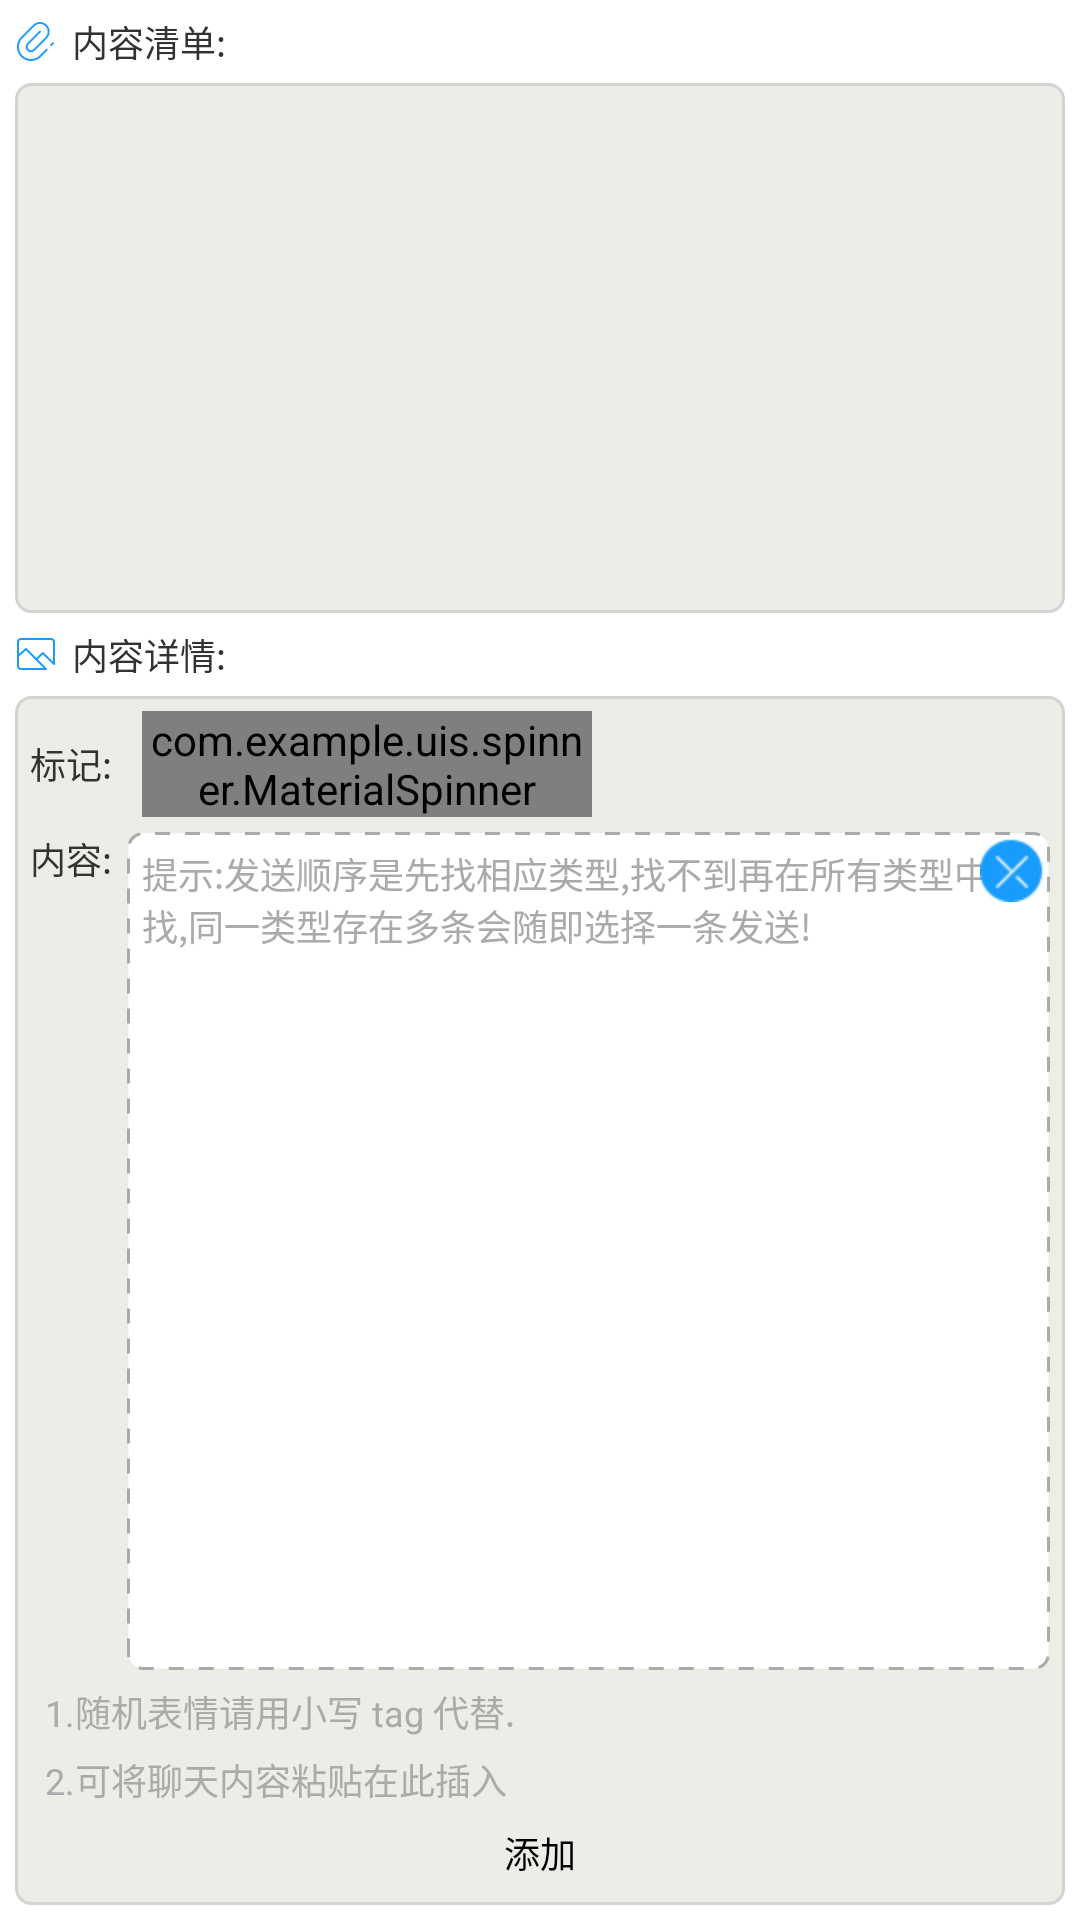

Produce the Android XML layout that renders to this screen, including the resource entries it uses.
<!-- AndroidManifest.xml: application theme AppTheme -->
<!-- res/layout/fragment_msg.xml -->
<FrameLayout xmlns:android="http://schemas.android.com/apk/res/android"
    xmlns:tools="http://schemas.android.com/tools"
    android:layout_width="match_parent"
    android:layout_height="match_parent"
    tools:context="com.example.awx.MsgFragmen">

    <LinearLayout
        android:layout_width="match_parent"
        android:layout_height="match_parent"
        android:orientation="vertical"
        android:padding="5dp">

        <LinearLayout
            android:layout_width="match_parent"
            android:layout_height="wrap_content"
            android:layout_marginBottom="5dp"
            android:orientation="horizontal">

            <TextView
                android:id="@+id/textView3"
                android:layout_width="wrap_content"
                android:layout_height="wrap_content"
                android:drawableLeft="@drawable/bie"
                android:drawablePadding="5dp"
                android:text="内容清单:"
                android:textAppearance="?android:attr/textAppearanceSmall"
                android:textSize="12sp" />
        </LinearLayout>

        <RelativeLayout
            android:id="@+id/msg_list_parent"
            android:layout_width="match_parent"
            android:layout_height="match_parent"
            android:layout_weight="4"
            android:background="@drawable/rect_gray"
            android:orientation="vertical">

            <ListView
                android:id="@+id/msg_list"
                android:layout_width="match_parent"
                android:layout_height="wrap_content"
                android:layout_weight="3"
                android:choiceMode="singleChoice"
                android:divider="@null" />

            <LinearLayout
                android:id="@+id/msg_list_fill"
                android:layout_width="match_parent"
                android:layout_height="wrap_content"
                android:layout_alignParentBottom="true"
                android:layout_below="@+id/msg_list"
                android:orientation="vertical"></LinearLayout>

        </RelativeLayout>

        <LinearLayout
            android:layout_width="match_parent"
            android:layout_height="wrap_content"
            android:layout_marginBottom="5dp"
            android:layout_marginTop="5dp"
            android:orientation="horizontal">

            <TextView
                android:layout_width="wrap_content"
                android:layout_height="wrap_content"
                android:drawableLeft="@drawable/progress"
                android:drawablePadding="5dp"
                android:text="内容详情:"
                android:textAppearance="?android:attr/textAppearanceSmall"
                android:textSize="12sp" />
        </LinearLayout>


        <RelativeLayout
            android:layout_width="match_parent"
            android:layout_height="match_parent"
            android:layout_weight="2"
            android:background="@drawable/rect_gray"
            android:orientation="vertical">

            <LinearLayout
                android:id="@+id/msg_top"
                android:layout_width="match_parent"
                android:layout_height="wrap_content"
                android:layout_alignParentTop="true"
                android:layout_marginTop="5dp"
                android:gravity="center_vertical"
                android:orientation="horizontal">

                <TextView
                    android:id="@+id/textView"
                    android:layout_width="wrap_content"
                    android:layout_height="wrap_content"
                    android:layout_marginLeft="5dp"
                    android:text="标记:"
                    android:textAppearance="?android:attr/textAppearanceSmall"
                    android:textSize="12sp" />

                <com.example.uis.spinner.MaterialSpinner
                    android:layout_width="150dp"
                    android:layout_height="wrap_content"
                    android:id="@+id/msg_t"
                    android:layout_marginLeft="10dp" />

                <TextView
                    android:layout_width="wrap_content"
                    android:layout_height="wrap_content"
                    android:textAppearance="?android:attr/textAppearanceSmall"
                    android:id="@+id/textView12" />


            </LinearLayout>

            <LinearLayout
                android:layout_width="match_parent"
                android:layout_height="wrap_content"
                android:layout_above="@+id/msg_d"
                android:layout_below="@+id/msg_top"
                android:layout_marginTop="5dp"
                android:orientation="horizontal">

                <LinearLayout
                    android:id="@+id/msg_left_fill"
                    android:layout_width="wrap_content"
                    android:layout_height="match_parent"
                    android:orientation="vertical">

                    <TextView
                        android:id="@+id/textView4"
                        android:layout_width="wrap_content"
                        android:layout_height="wrap_content"
                        android:layout_marginLeft="5dp"
                        android:text="内容:"
                        android:textAppearance="?android:attr/textAppearanceSmall"
                        android:textSize="12sp" />

                    <TextView
                        android:layout_width="wrap_content"
                        android:layout_height="wrap_content"
                        android:textAppearance="?android:attr/textAppearanceSmall"
                        android:id="@+id/msg_ids"
                        android:visibility="invisible" />
                </LinearLayout>

                <RelativeLayout
                    android:layout_width="match_parent"
                    android:layout_height="match_parent">

                    <EditText
                        android:id="@+id/msg_strs"
                        android:layout_width="fill_parent"
                        android:layout_height="fill_parent"
                        android:layout_gravity="top"
                        android:layout_marginLeft="5dp"
                        android:layout_marginRight="5dp"
                        android:background="@drawable/border_stroke"
                        android:ems="10"
                        android:gravity="top"
                        android:hint="提示:发送顺序是先找相应类型,找不到再在所有类型中查找,同一类型存在多条会随即选择一条发送!"
                        android:inputType="textMultiLine"
                        android:padding="5dp"
                        android:textSize="12sp"
                        android:textColorHint="@color/ksw_md_solid_checked_disable" />

                    <ImageView
                        android:id="@+id/msg_msg_clean"
                        android:layout_width="wrap_content"
                        android:layout_height="wrap_content"
                        android:layout_alignParentRight="true"
                        android:layout_alignParentTop="true"
                        android:layout_marginRight="7dp"
                        android:layout_marginTop="2dp"
                        android:src="@drawable/edit_clear" />
                </RelativeLayout>

            </LinearLayout>

            <LinearLayout
                android:id="@+id/msg_d"
                android:layout_width="match_parent"
                android:layout_height="wrap_content"
                android:layout_above="@+id/msg_b"
                android:layout_marginLeft="10dp"
                android:orientation="vertical">

                <TextView
                    android:layout_width="wrap_content"
                    android:layout_height="wrap_content"
                    android:layout_marginTop="5dp"
                    android:text="1.随机表情请用小写 tag 代替."
                    android:textAppearance="?android:attr/textAppearanceSmall"
                    android:textSize="12sp"
                    android:textColor="@color/ksw_md_solid_checked_disable" />

                <TextView
                    android:id="@+id/textView2"
                    android:layout_width="wrap_content"
                    android:layout_height="wrap_content"
                    android:layout_marginTop="5dp"
                    android:text="2.可将聊天内容粘贴在此插入"
                    android:textAppearance="?android:attr/textAppearanceSmall"
                    android:textSize="12sp"
                    android:textColor="@color/ksw_md_solid_checked_disable" />
            </LinearLayout>

            <LinearLayout
                android:id="@+id/msg_b"
                android:layout_width="match_parent"
                android:layout_height="wrap_content"
                android:layout_alignParentBottom="true"
                android:layout_marginBottom="5dp"
                android:layout_marginTop="3dp"
                android:gravity="center"
                android:orientation="horizontal">

                <Button
                    android:id="@+id/msg_add"
                    android:layout_width="wrap_content"
                    android:layout_height="25dp"
                    android:background="@null"
                    android:text="添加"
                    android:textSize="12sp" />

                <Button
                    android:id="@+id/msg_edit"
                    android:layout_width="wrap_content"
                    android:layout_height="25dp"
                    android:background="@null"
                    android:text="修改"
                    android:textSize="12sp"
                    android:visibility="gone" />
            </LinearLayout>
        </RelativeLayout>
    </LinearLayout>
</FrameLayout>
<!-- resources referenced by this layout -->
<resources>
  <color name="ksw_md_solid_checked_disable">#aaaaaa</color>
  <!-- drawable bie: png bitmap (drawable-xxhdpi, 1501 bytes) -->
  <!-- drawable border_stroke (drawable) -->
  <?xml version="1.0" encoding="utf-8"?>
  <layer-list xmlns:android="http://schemas.android.com/apk/res/android">
      <item>
          <shape>
              <stroke
                  android:width="1dp"
                  android:color="@android:color/darker_gray"
                  android:dashGap="5dp"
                  android:dashWidth="5dp" />
  
              <solid android:color="#FFFFFF" />
  
              <corners android:radius="5dp" />
          </shape>
      </item>
  
  </layer-list>
  <!-- drawable edit_clear: png bitmap (drawable-hdpi, 3565 bytes) -->
  <!-- drawable progress: png bitmap (drawable-xxhdpi, 660 bytes) -->
  <!-- drawable rect_gray (drawable) -->
  <?xml version="1.0" encoding="utf-8"?>
  <shape xmlns:android="http://schemas.android.com/apk/res/android"
      android:shape="rectangle">
      
      <solid android:color="@color/gray"></solid>
  
      
      <stroke
          android:width="1dp"
          android:color="@color/light_back"></stroke>
  
      
      <corners android:radius="5dp" />
  
  </shape>
  <style name="AppTheme" parent="android:Theme.Holo.Light.NoActionBar">
      </style>
  <color name="gray">#edede7</color>
  <color name="light_back">#d5d2d2</color>
</resources>
